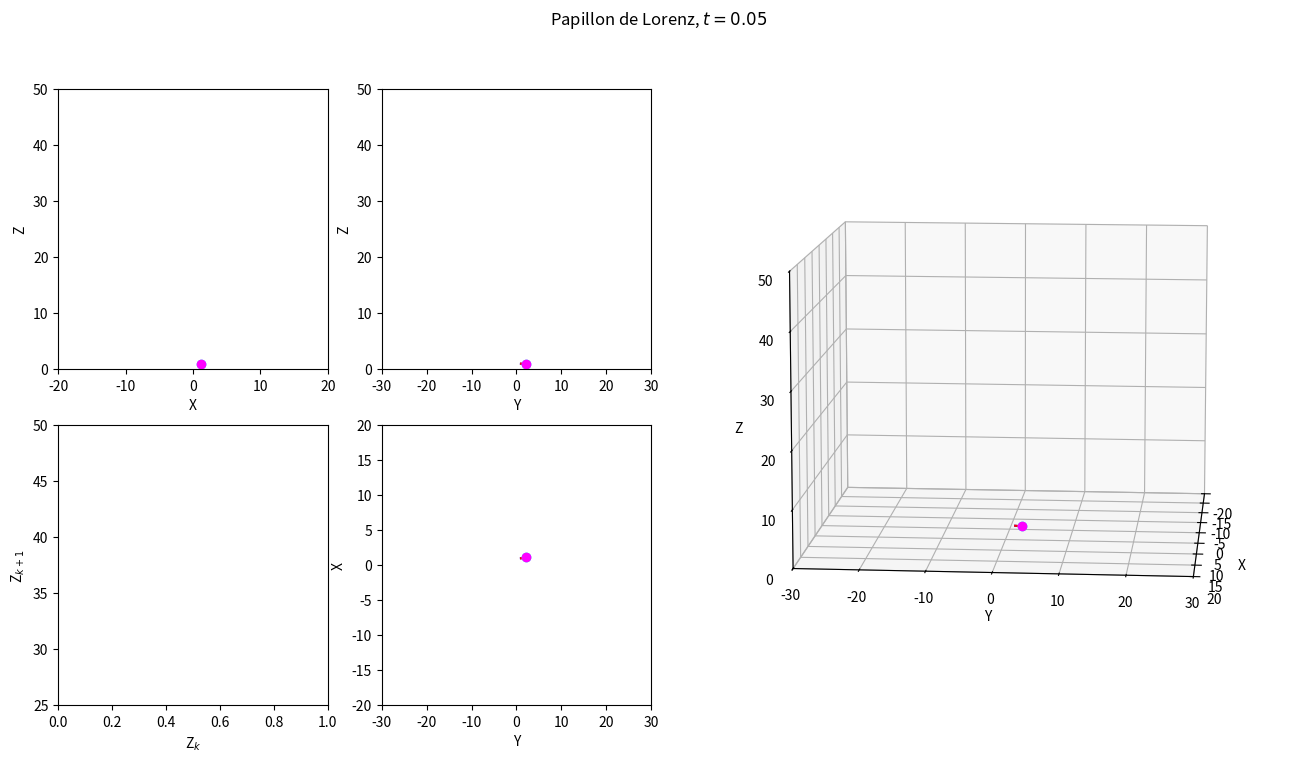

The matplotlib source for this figure: (Note: this script raises an exception after producing the figure.)
# coding: utf8

# [redacted]
# [redacted]
# Vous êtes libres de le réutiliser et de le modifier selon vos besoins.



""" 
Animation montrant l'apparition de l'attracteur étrange dit du "papillon 
de Lorenz" (NB: ce n'est pas le Lorentz des transformations relativistes: il 
n'a pas de 't'), qui correspond à la solution du système différentiel
	dx/dt = a*(y-x)
	dy/dt = b*x - y - x*z
	dz/dt =-c*z + x*y
Les valeurs "simple" de (a,b,c) qui mènent au chaos sont (10,28,8/3).
On va essayer d'illustrer deux phénomènes différents: la sensibilité aux 
conditions initiales et le fait qu'un certain ordre se cache tout de même dans 
le chaos (voir Ian Stewart, Dieu joue-t-il aux dés, p196 et suivantes pour 
plus de détails)
"""

import numpy as np              # Boîte à outils numérique
import scipy as sp
import scipy.integrate          # Pour l'intégration numérique
import matplotlib.pyplot as plt # Boîte à outil graphique

# Nécessaire pour la 3D, même si cela n'apparaît pas explicitement
from mpl_toolkits.mplot3d import Axes3D 

tmax = 30                       # Tfinal d'intégration
nb_points = 3000                # Nombre de points pour l'échantillonnage en t
yvect0 = np.array([1.0,1.0,1.0])# Position initiale (x,y,z)
ecart_relatif = 0.01            # Écart relatif des deux positions initiales

def systeme_de_Lorenz(yvect,t): # Système différentiel à intégrer
    a,b,c = 10,28,8/3.0         # Les constantes du système
    x,y,z = yvect               # Les variables
    return [a*(y-x),b*x-y-x*z,-c*z+x*y]

# Échantillonnage en temps et intégration numérique
t = np.linspace(0,tmax,nb_points)
sol1 = sp.integrate.odeint(systeme_de_Lorenz,yvect0,t)
sol2 = sp.integrate.odeint(systeme_de_Lorenz,yvect0*(1+ecart_relatif),t)

# Récupération des positions pour les deux solutions recherchées
X1,Y1,Z1 = sol1[:,0],sol1[:,1],sol1[:,2]
X2,Y2,Z2 = sol2[:,0],sol2[:,1],sol2[:,2]

# Détection des maximum dans l'idée de représenter la position d'un maximum en 
# fonction de la position du maximum précédent pour Z -> l'ordre dans le chaos!
def trouve_positions_maximums(X):
    """ Renvoie la liste des indices correspondant aux maximums de la liste X 
    fournie en paramètre. """
    positions = []
    for i in range(1,len(X)-1):
        if X[i] > X[i-1] and X[i] > X[i+1]:
            positions.append(i)
    return positions



def both_plot(ax,X1,Y1,X2,Y2):
    ax.plot(X1,Y1,'b',X2,Y2,'r')               # Les deux tracés continus
    ax.plot(X1[-1],Y1[-1],'o',color='cyan')    # Dernier point premier tracé
    ax.plot(X2[-1],Y2[-1],'o',color='magenta') # Dernier point second tracé
    

def fait_plot(X,Y,Z,Xp,Yp,Zp,t,i): # Routine pour faire le plot effectif
    ax1 = fig.add_subplot(2,4,1)   # Sous-figure 1 (en haut à gauche)
    both_plot(ax1,X,Z,Xp,Zp)       # Tracé
    plt.xlabel('X')                # Labels
    plt.ylabel('Z')
    plt.xlim(-20,20)               # et limites 
    plt.ylim(0,50)
    ax2 = fig.add_subplot(2,4,2)   # Sous-figure 2 (en haut au milieu)
    both_plot(ax2,Y,Z,Yp,Zp)       # Tracé
    plt.xlabel('Y')                # Labels
    plt.ylabel('Z') 
    plt.xlim(-30,30)               # et limites
    plt.ylim(0,50)
    ax3 = fig.add_subplot(2,4,6)   # Sous-figure 6 (en bas au milieu)
    both_plot(ax3,Y,X,Yp,Xp)       # Tracé
    plt.xlabel('Y')                # Labels
    plt.ylabel('X')
    plt.ylim(-20,20)               # et limites
    plt.xlim(-30,30)
    ax4 = fig.add_subplot(2,4,5)   # Sous-figure 5 (en bas à gauche)
    # On cherche les maxima de Z et, si on en a trouvé, on trace le maximum 
    # courant en fonction du précédent
    pos = trouve_positions_maximums(Z)
    if len(pos) > 1: ax4.plot(Z[pos[:-1]], Z[pos[1:]], 'b.')
    if len(pos) > 0: ax4.plot(Z[pos[-1]] , Z[-1], 'o', color='cyan')
    # Pareil pour la 2e condition initiale
    pos = trouve_positions_maximums(Zp)
    if len(pos) > 1: ax4.plot(Zp[pos[:-1]],Zp[pos[1:]],'r.')
    if len(pos) > 0: ax4.plot(Zp[pos[-1]] ,Zp[-1], 'o', color='magenta')
    plt.xlabel('Z$_k$')            # Labels
    plt.ylabel('Z$_{k+1}$')
    plt.ylim(25,50)                # et limites
    # La dernière sous-figure occupe les 4 carrés de droite
    ax5 = plt.subplot2grid((2,4),(0,2),colspan=2,rowspan=2,projection='3d')
    ax5.set_xlabel('X')            # Labels
    ax5.set_ylabel('Y')
    ax5.set_zlabel('Z')
    ax5.set_xlim(-20,20)           # Limites
    ax5.set_ylim(-30,30)
    ax5.set_zlim(0,50)
    ax5.plot(X,Y,Z,'b')            # et tracés
    ax5.plot(Xp,Yp,Zp,'r')
    ax5.plot([X[-1]],[Y[-1]],[Z[-1]],'o', color='cyan')
    ax5.plot([Xp[-1]],[Yp[-1]],[Zp[-1]],'o', color='magenta')
    # On modifie l'angle de vue au fur et à mesure
    ax5.view_init(elev=10,azim=i%360)
    # Titre global de la figure
    plt.suptitle('Papillon de Lorenz, $t={}$'.format(t))
    # Sauvegarde et nettoyage
    plt.savefig('{}{:05d}.png'.format(base_name,i))
    plt.clf()

# Le programme proprement dit

base_name = 'PNG/M_papillon_de_lorenz_' # Nom des figures

fig = plt.figure(figsize=(16,8))        # Définition de la figure

# For debugging purposes
#i = 1000
#fait_plot(X1[:i],Y1[:i],Z1[:i],X2[:i],Y2[:i],Z2[:i],round(t[i],3),i)


for i in range(5,len(t)):  # La ronde des images
    print(i)
    fait_plot(X1[:i],Y1[:i],Z1[:i],X2[:i],Y2[:i],Z2[:i],round(t[i],2),i)

# Ne reste plus qu'à rassembler en un fichier mpeg à l'aide de convert puis de
# ppmtoy4m et mpeg2enc (paquet mjpegtools à installer sur la machine)
    
import os

cmd = '(for f in ' + base_name + '*png ; '
cmd+= 'do convert -density 100x100 $f -depth 8 -resize 1200x600 PNM:- ; done)'
cmd+= ' | ppmtoy4m -S 420mpeg2'
cmd+= ' |  mpeg2enc -f1 -b 12000 -q7 -G 30 -o {}film.mpeg'.format(base_name)

print("Execution de la commande de conversion")
print(cmd)
os.system(cmd)
print("Fin de la commande de conversion")



